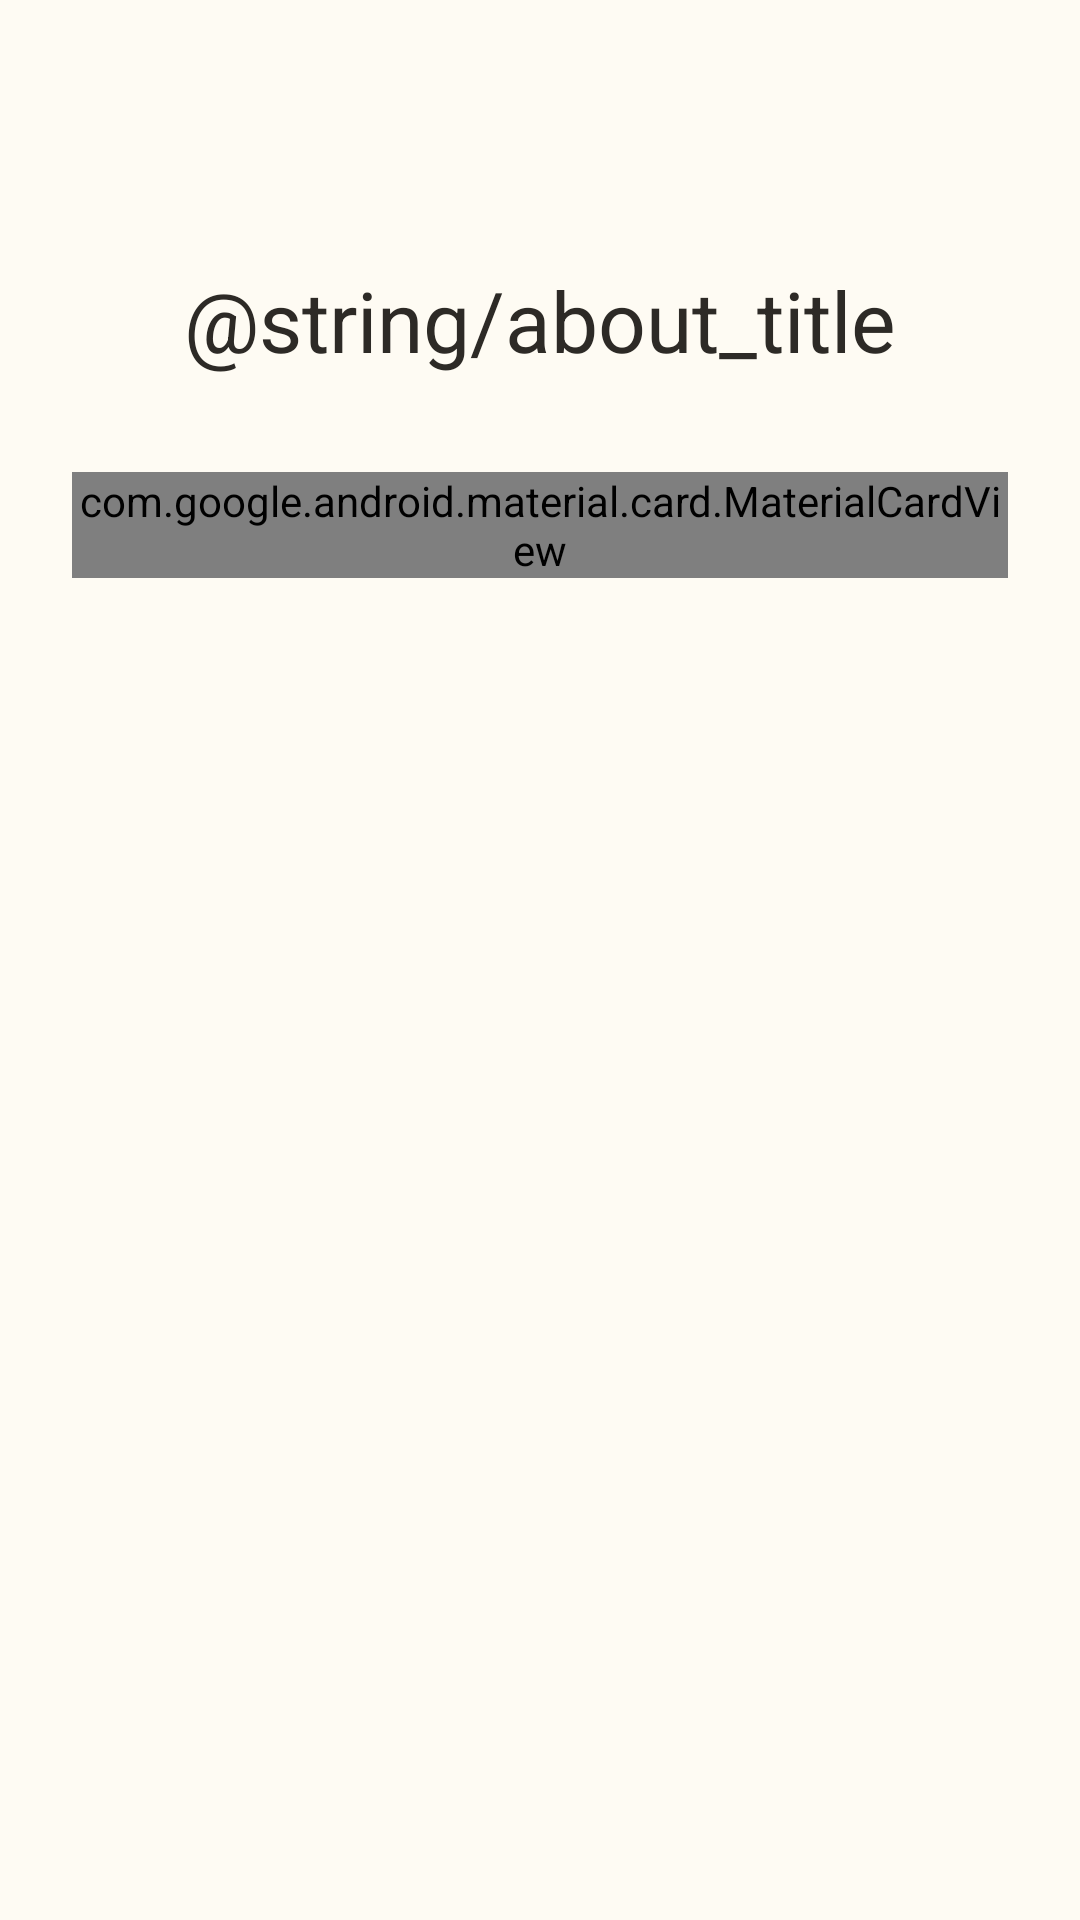

Produce the Android XML layout that renders to this screen, including the resource entries it uses.
<!-- AndroidManifest.xml: application theme android:Theme.Material.Light -->
<!-- res/layout/fragment_about.xml -->
<?xml version="1.0" encoding="utf-8"?>
<androidx.constraintlayout.widget.ConstraintLayout xmlns:android="http://schemas.android.com/apk/res/android"
    xmlns:app="http://schemas.android.com/apk/res-auto"
    android:layout_width="match_parent"
    android:layout_height="match_parent"
    android:background="@color/background_primary"
    android:padding="24dp">

    <TextView
        android:id="@+id/about_title"
        android:layout_width="wrap_content"
        android:layout_height="wrap_content"
        android:layout_marginTop="64dp"
        android:text="@string/about_title"
        android:textAppearance="@style/TextAppearance.Material3.HeadlineMedium"
        android:textColor="@color/text_primary"
        app:layout_constraintEnd_toEndOf="parent"
        app:layout_constraintStart_toStartOf="parent"
        app:layout_constraintTop_toTopOf="parent" />

    <com.google.android.material.card.MaterialCardView
        android:layout_width="0dp"
        android:layout_height="wrap_content"
        android:layout_marginTop="32dp"
        app:cardBackgroundColor="@color/card_background"
        app:cardCornerRadius="16dp"
        app:cardElevation="0dp"
        app:strokeWidth="1dp"
        app:strokeColor="@color/card_stroke"
        app:layout_constraintEnd_toEndOf="parent"
        app:layout_constraintStart_toStartOf="parent"
        app:layout_constraintTop_toBottomOf="@+id/about_title"
        app:layout_constraintWidth_max="320dp">

        <LinearLayout
            android:layout_width="match_parent"
            android:layout_height="wrap_content"
            android:orientation="vertical"
            android:padding="24dp">

            <ImageView
                android:layout_width="64dp"
                android:layout_height="64dp"
                android:layout_gravity="center"
                android:layout_marginBottom="16dp"
                android:background="@drawable/circle_background"
                android:padding="16dp"
                android:src="@drawable/ic_info"
                android:tint="@color/accent_primary" />

            <TextView
                android:layout_width="wrap_content"
                android:layout_height="wrap_content"
                android:layout_gravity="center"
                android:layout_marginBottom="16dp"
                android:text="@string/app_name"
                android:textAppearance="@style/TextAppearance.Material3.TitleLarge"
                android:textColor="@color/text_primary" />

            <TextView
                android:layout_width="wrap_content"
                android:layout_height="wrap_content"
                android:layout_gravity="center"
                android:layout_marginBottom="8dp"
                android:text="@string/about_version"
                android:textAppearance="@style/TextAppearance.Material3.BodyLarge"
                android:textColor="@color/text_secondary" />

            <TextView
                android:layout_width="match_parent"
                android:layout_height="wrap_content"
                android:gravity="center"
                android:text="@string/about_description"
                android:textAppearance="@style/TextAppearance.Material3.BodyMedium"
                android:textColor="@color/text_secondary"
                android:alpha="0.8" />

        </LinearLayout>
    </com.google.android.material.card.MaterialCardView>

</androidx.constraintlayout.widget.ConstraintLayout>
<!-- resources referenced by this layout -->
<resources>
  <color name="accent_primary">#E67E22</color>
  <color name="background_primary">#FEFBF3</color>
  <color name="card_background">#FFFFFF</color>
  <color name="card_stroke">#E8E2D5</color>
  <color name="text_primary">#2D2A26</color>
  <color name="text_secondary">#6B6459</color>
  <!-- drawable circle_background (drawable) -->
  <?xml version="1.0" encoding="utf-8"?>
  <shape xmlns:android="http://schemas.android.com/apk/res/android"
      android:shape="oval">
      <solid android:color="#6366F1" />
      <size android:width="64dp" android:height="64dp" />
  </shape>
  <string name="about_description">A comprehensive note-taking application featuring beautiful design, multiple categories, search functionality, and seamless organization of your thoughts and ideas.</string>
  <string name="about_version">Version 2.0</string>
  <string name="app_name">NoteMaster</string>
</resources>
